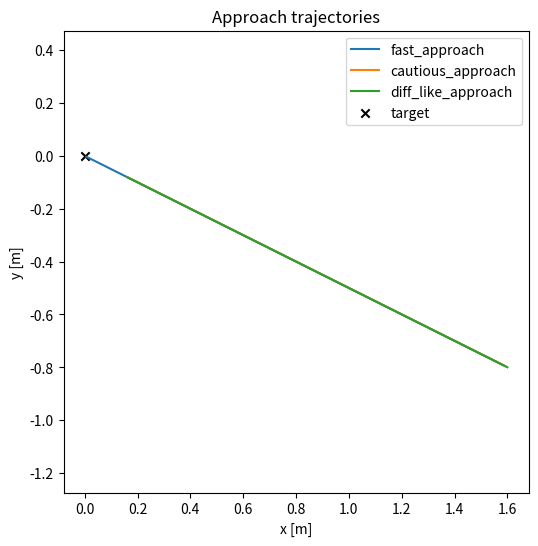
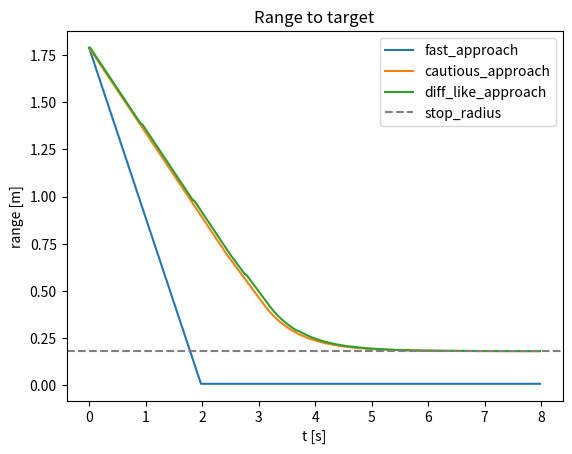
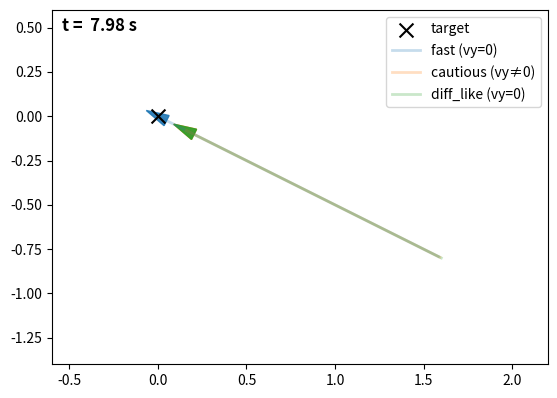

Recreate these plots in Python, in order.
"""Simple 2D simulation: approaching a fixed target with two controllers.

This script demonstrates two behaviors:
 - fast_approach: go straight to the target with a constant forward speed
 - cautious_approach: when within `switch_radius`, slow down and use proportional
   control to smoothly stop at `stop_radius` while keeping the target in front.

Outputs:
 - approach_trajectory.png : trajectory plot
 - approach_range.png      : range vs time plot

Designed to be runnable standalone.
"""
import math
import numpy as np
import matplotlib.pyplot as plt

def wrap_pi(a):
    return (a + math.pi) % (2 * math.pi) - math.pi

def angle_world(from_xy, to_xy):
    return math.atan2(to_xy[1] - from_xy[1], to_xy[0] - from_xy[0])

def rel_in_robot_frame(px, py, th, target_world):
    dx = target_world[0] - px
    dy = target_world[1] - py
    c = math.cos(th)
    s = math.sin(th)
    bx =  c*dx + s*dy
    by = -s*dx + c*dy
    return bx, by

def sim_approach(control_mode='cautious', dt=0.02, T=8.0):
    """Simulate approach to a fixed target at origin.

    control_mode: 'fast', 'cautious', or 'diff_like' (vy=0)
    Returns: traj, logs where traj shape = (N,3): x,y,th and logs columns: t, range
    """
    N = int(T / dt)
    # fixed target
    target = np.array([0.0, 0.0])

    # initial pose (world)
    x, y = 1.6, -0.8
    th = angle_world((x,y), target)  # face target initially

    traj = np.zeros((N, 3))
    logs = np.zeros((N, 2))  # t, range

    # controller parameters
    v_fast = 0.45            # m/s forward for fast approach
    switch_radius = 0.7     # when to switch into cautious mode
    stop_radius = 0.18      # desired final distance to target
    k_v = 1.6               # proportional speed gain for cautious mode
    k_yaw = 2.0             # yaw gain to face target
    wz_max = 2.0

    # special constraint: when within this distance from the target,
    # the robot is only allowed to approach by moving straight parallel to x-axis
    axis_constrain_distance = 1.0  # [m]

    # diff_like parameters (diff-drive style: rotate-then-go)
    alpha_align = math.radians(6)  # [rad] alignment threshold before moving forward
    go_time_max = 0.9  # [s] max forward drive burst duration

    diff_state = "ALIGN"  # for diff_like mode
    go_timer = 0.0

    for k in range(N):
        t = k * dt
        # current relative in robot frame
        tbx, tby = rel_in_robot_frame(x, y, th, target)
        r = math.hypot(tbx, tby)
        bearing = math.atan2(tby, tbx)

        # Nominal controls
        if control_mode == 'fast':
            # fast approach with vy=0 constraint (diff-drive like)
            # simply drive forward at constant speed while pointing to target
            v = v_fast
            wz = max(-wz_max, min(wz_max, k_yaw * bearing))
            # enforce vy=0: integrate pure unicycle kinematics
            if r < 0.01:
                v = 0.0
                wz = 0.0
            x += v * math.cos(th) * dt
            y += v * math.sin(th) * dt
            th = wrap_pi(th + wz * dt)
        elif control_mode == 'diff_like':
            # diff-drive-like: ALIGN (rotate) -> GO (forward) -> repeat
            # no lateral motion allowed (vy=0)
            if r < 0.01:
                # very close, stop
                v = 0.0
                wz = 0.0
            else:
                if diff_state == "ALIGN":
                    v = 0.0
                    wz = max(-wz_max, min(wz_max, k_yaw * bearing))
                    if abs(bearing) < alpha_align:
                        diff_state = "GO"
                        go_timer = 0.0
                elif diff_state == "GO":
                    # move forward while keeping bearing aligned
                    wz = max(-wz_max, min(wz_max, k_yaw * bearing))
                    if r > switch_radius:
                        v = v_fast
                    else:
                        v = k_v * (r - stop_radius)
                        v = max(0.0, min(v, v_fast * 0.9))
                    go_timer += dt

                    # if misaligned or burst ends, re-align
                    if go_timer >= go_time_max or abs(bearing) > 2.5 * alpha_align:
                        diff_state = "ALIGN"
        else:  # cautious
            # if far, move faster; when within switch_radius, slowly reduce speed
            if r > switch_radius:
                v = v_fast
            else:
                # proportional to error from stop radius
                v = k_v * (r - stop_radius)
                # clamp to non-negative and max
                v = max(0.0, min(v, v_fast * 0.9))

            # always try to face the target while approaching
            wz = max(-wz_max, min(wz_max, k_yaw * bearing))

        # if we're very close and commanded speed is tiny, stop
        if r < 0.01:
            v = 0.0
            wz = 0.0

        # integrate kinematics based on mode
        x += v * math.cos(th) * dt
        y += v * math.sin(th) * dt
        th = wrap_pi(th + wz * dt)

        traj[k] = [x, y, th]
        logs[k] = [t, r]

    return traj, logs

def make_plots(traj_fast, logs_fast, traj_cautious, logs_cautious, traj_diff=None, logs_diff=None, out_prefix='approach'):
    # trajectory
    plt.figure(figsize=(6,6))
    plt.plot(traj_fast[:,0], traj_fast[:,1], label='fast_approach', color='C0')
    plt.plot(traj_cautious[:,0], traj_cautious[:,1], label='cautious_approach', color='C1')
    if traj_diff is not None:
        plt.plot(traj_diff[:,0], traj_diff[:,1], label='diff_like_approach', color='C2')
    plt.scatter([0.0],[0.0], marker='x', color='k', label='target')
    plt.axis('equal')
    plt.xlabel('x [m]')
    plt.ylabel('y [m]')
    plt.title('Approach trajectories')
    plt.legend()
    traj_path = f'{out_prefix}_trajectory.png'
    plt.savefig(traj_path, dpi=150)
    plt.close()

    # range vs time
    plt.figure()
    plt.plot(logs_fast[:,0], logs_fast[:,1], label='fast_approach', color='C0')
    plt.plot(logs_cautious[:,0], logs_cautious[:,1], label='cautious_approach', color='C1')
    if logs_diff is not None:
        plt.plot(logs_diff[:,0], logs_diff[:,1], label='diff_like_approach', color='C2')
    plt.axhline(0.18, linestyle='--', color='gray', label='stop_radius')
    plt.xlabel('t [s]')
    plt.ylabel('range [m]')
    plt.title('Range to target')
    plt.legend()
    range_path = f'{out_prefix}_range.png'
    plt.savefig(range_path, dpi=150)
    plt.close()

    print(f'Saved: {traj_path}, {range_path}')


def make_gif(traj_fast, traj_cautious, traj_diff=None, out_path='approach.gif', step=3, dt=0.02):
    """Create a simple GIF animation showing all robot approaches as arrows moving."""
    from matplotlib.animation import FuncAnimation, PillowWriter
    import matplotlib.patches as patches

    fig, ax = plt.subplots()
    ax.set_aspect('equal')
    # static elements
    ax.scatter([0.0], [0.0], marker='x', color='k', label='target', s=100, zorder=5)
    ax.plot(traj_fast[:,0], traj_fast[:,1], color='C0', alpha=0.25, linewidth=2, label='fast (vy=0)')
    ax.plot(traj_cautious[:,0], traj_cautious[:,1], color='C1', alpha=0.25, linewidth=2, label='cautious (vy≠0)')
    if traj_diff is not None:
        ax.plot(traj_diff[:,0], traj_diff[:,1], color='C2', alpha=0.25, linewidth=2, label='diff_like (vy=0)')

    pad = 0.6
    xs = [traj_fast[:,0], traj_cautious[:,0], [0.0]]
    ys = [traj_fast[:,1], traj_cautious[:,1], [0.0]]
    if traj_diff is not None:
        xs.append(traj_diff[:,0])
        ys.append(traj_diff[:,1])
    xs = np.concatenate(xs)
    ys = np.concatenate(ys)
    ax.set_xlim(xs.min() - pad, xs.max() + pad)
    ax.set_ylim(ys.min() - pad, ys.max() + pad)
    ax.legend(loc='upper right')

    # dynamic artists: use small triangle for robot heading
    def draw_tri(x, y, th, size=0.08, color='C0'):
        c = math.cos(th)
        s = math.sin(th)
        pts = np.array([[ size, 0.0], [-size*0.6,  size*0.4], [-size*0.6, -size*0.4]])
        Rm = np.array([[c, -s], [s, c]])
        wpts = pts @ Rm.T + np.array([x, y])
        return patches.Polygon(wpts, closed=True, fill=True, color=color, alpha=0.9)

    # initial artists stored in a list so we can remove them each frame
    artists = []
    artists.append(ax.add_patch(draw_tri(traj_fast[0,0], traj_fast[0,1], traj_fast[0,2], color='C0')))
    artists.append(ax.add_patch(draw_tri(traj_cautious[0,0], traj_cautious[0,1], traj_cautious[0,2], color='C1')))
    if traj_diff is not None:
        artists.append(ax.add_patch(draw_tri(traj_diff[0,0], traj_diff[0,1], traj_diff[0,2], color='C2')))
    time_text = ax.text(0.02, 0.98, '', transform=ax.transAxes, va='top', fontsize=12, fontweight='bold')

    min_len = min(len(traj_fast), len(traj_cautious))
    if traj_diff is not None:
        min_len = min(min_len, len(traj_diff))
    frames = list(range(0, min_len, step))

    def update(i):
        k = frames[i]
        # remove previous dynamic artists
        for a in artists:
            try:
                a.remove()
            except Exception:
                pass
        artists.clear()

        xA, yA, thA = traj_fast[k]
        xB, yB, thB = traj_cautious[k]
        artists.append(ax.add_patch(draw_tri(xA, yA, thA, color='C0')))
        artists.append(ax.add_patch(draw_tri(xB, yB, thB, color='C1')))
        if traj_diff is not None:
            xC, yC, thC = traj_diff[k]
            artists.append(ax.add_patch(draw_tri(xC, yC, thC, color='C2')))
        time_text.set_text(f't = {k*dt:5.2f} s')
        return artists + [time_text]

    anim = FuncAnimation(fig, update, frames=len(frames), interval=dt * step * 1000, blit=False)
    try:
        anim.save(out_path, writer=PillowWriter(fps=max(1, int(1 / (dt * step)))))
        print(f'Saved GIF: {out_path}')
    except Exception as e:
        print(f'[WARN] GIF generation failed: {e}')
    plt.close(fig)

if __name__ == '__main__':
    traj_f, logs_f = sim_approach(control_mode='fast', T=8.0)
    traj_c, logs_c = sim_approach(control_mode='cautious', T=8.0)
    traj_d, logs_d = sim_approach(control_mode='diff_like', T=8.0)
    make_plots(traj_f, logs_f, traj_c, logs_c, traj_diff=traj_d, logs_diff=logs_d)
    try:
        make_gif(traj_f, traj_c, traj_diff=traj_d, out_path='approach.gif', step=3, dt=0.02)
    except Exception as e:
        print(f'[WARN] make_gif failed: {e}')
